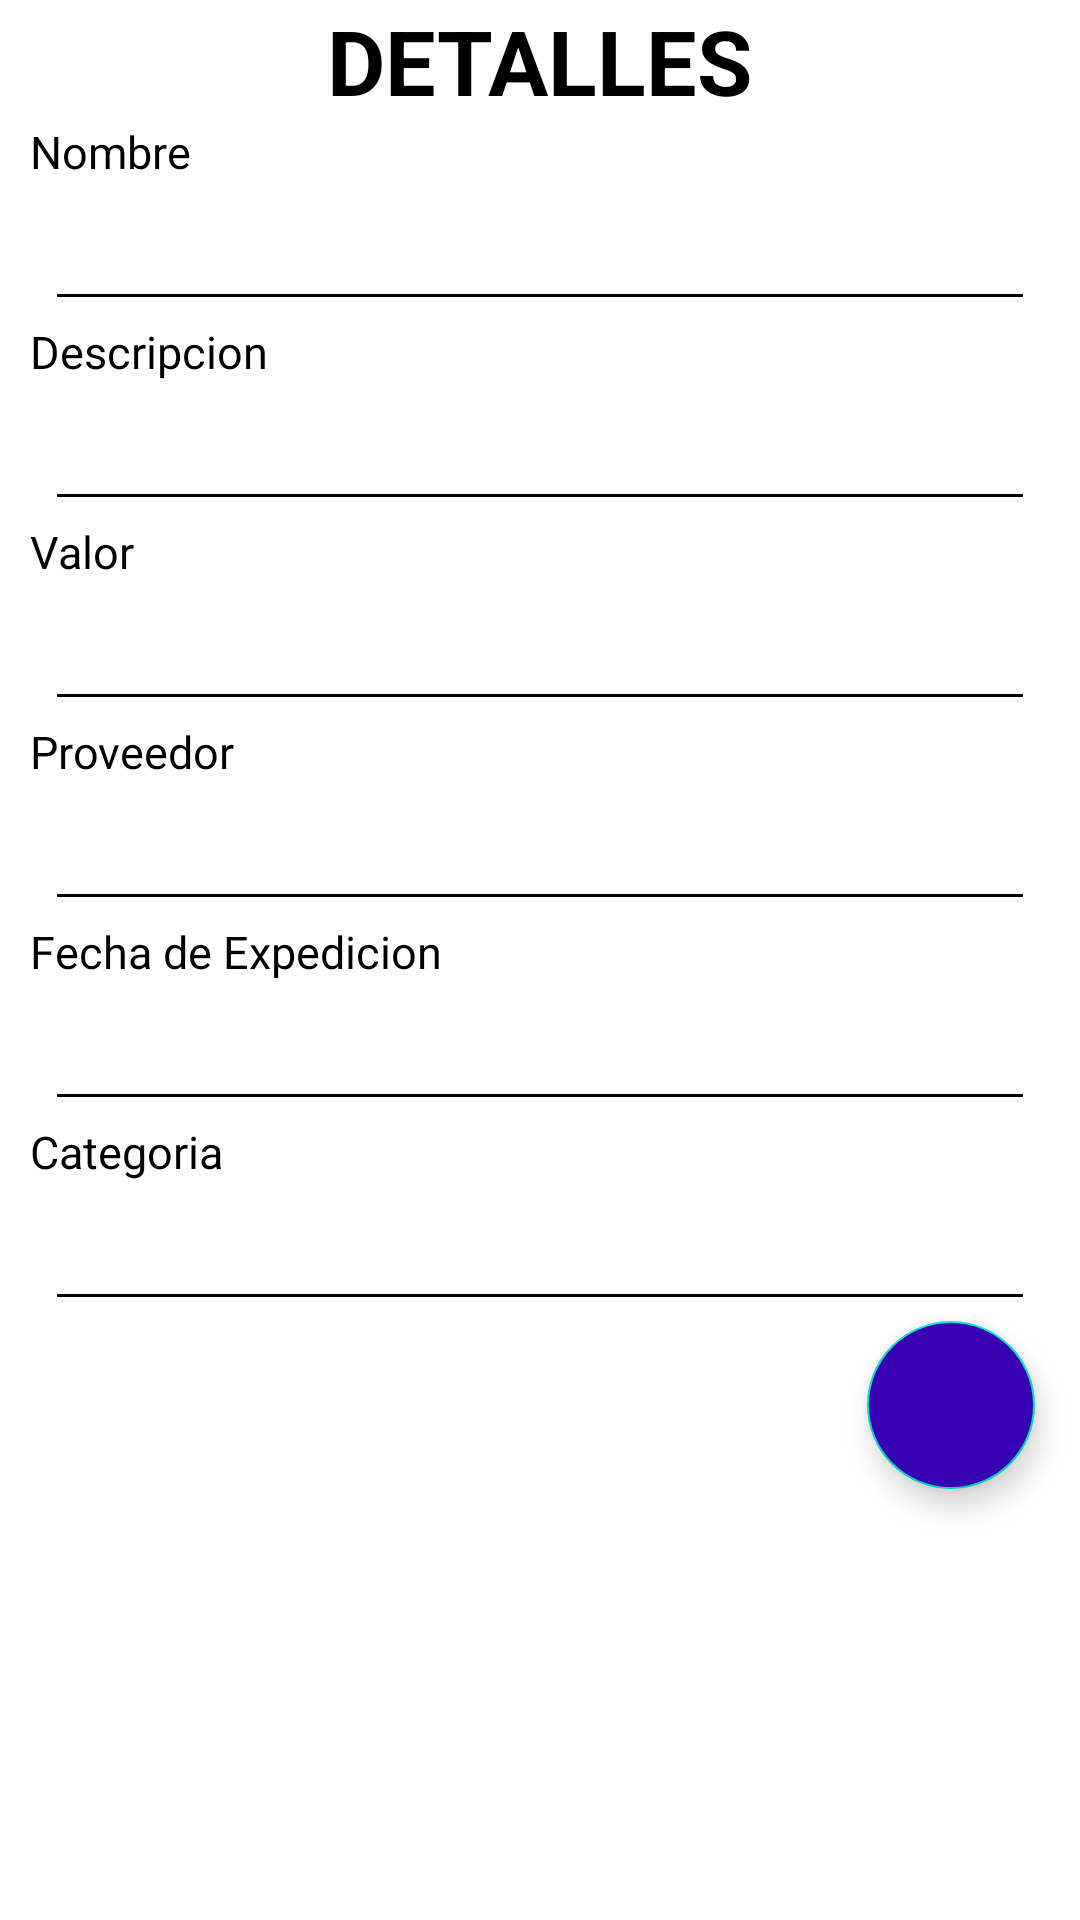

Here is an Android app screen rendered from its layout file. Give the layout XML and the strings, colors and styles it references.
<!-- AndroidManifest.xml: application theme AppTheme -->
<!-- res/layout/activity_details.xml -->
<?xml version="1.0" encoding="utf-8"?>
<LinearLayout xmlns:android="http://schemas.android.com/apk/res/android"
    xmlns:app="http://schemas.android.com/apk/res-auto"
    xmlns:tools="http://schemas.android.com/tools"
    android:layout_width="match_parent"
    android:layout_height="match_parent"
    android:orientation="vertical"
    tools:context=".FormProduct.Details">

    <TextView
        android:layout_width="wrap_content"
        android:layout_height="wrap_content"
        android:text="@string/detailsP"
        android:textColor="@color/black"
        android:textSize="30dp"
        android:textStyle="bold"
        android:layout_gravity="center"
        />

    <ScrollView
        android:layout_width="match_parent"
        android:layout_height="wrap_content"
        >
    <LinearLayout
        android:layout_width="match_parent"
        android:layout_height="wrap_content"
        android:orientation="vertical"
        >
        <TextView
            android:layout_width="wrap_content"
            android:layout_height="wrap_content"
            android:text="Nombre"
            android:textColor="@color/black"
            android:textSize="15dp"
            android:layout_marginHorizontal="10dp"
            />

        <EditText
            android:id="@+id/viewNombre"
            android:layout_width="match_parent"
            android:layout_height="wrap_content"
            android:layout_marginTop="5dp"
            android:layout_marginHorizontal="15dp"
            android:ems="10"
            android:inputType="text"
            android:textColor="@color/black"
            android:textColorHint="@color/black"
            android:backgroundTint="@color/black"
            android:enabled="false"
            />

        <TextView
            android:layout_width="wrap_content"
            android:layout_height="wrap_content"
            android:text="Descripcion"
            android:textColor="@color/black"
            android:textSize="15dp"
            android:layout_marginHorizontal="10dp"
            />

        <EditText
            android:id="@+id/viewDescripcion"
            android:layout_width="match_parent"
            android:layout_height="wrap_content"
            android:layout_marginTop="5dp"
            android:layout_marginHorizontal="15dp"
            android:ems="10"
            android:inputType="text"
            android:textColor="@color/black"
            android:textColorHint="@color/black"
            android:backgroundTint="@color/black"
            android:enabled="false"
            />

        <TextView
            android:layout_width="wrap_content"
            android:layout_height="wrap_content"
            android:text="Valor"
            android:textColor="@color/black"
            android:textSize="15dp"
            android:layout_marginHorizontal="10dp"
            />

        <EditText
            android:id="@+id/viewValor"
            android:layout_width="match_parent"
            android:layout_height="wrap_content"
            android:layout_marginTop="5dp"
            android:layout_marginHorizontal="15dp"
            android:ems="10"
            android:inputType="text"
            android:textColor="@color/black"
            android:textColorHint="@color/black"
            android:backgroundTint="@color/black"
            android:enabled="false"
            />

        <TextView
            android:layout_width="wrap_content"
            android:layout_height="wrap_content"
            android:text="Proveedor"
            android:textColor="@color/black"
            android:textSize="15dp"
            android:layout_marginHorizontal="10dp"
            />

        <EditText
            android:id="@+id/viewLocal"
            android:layout_width="match_parent"
            android:layout_height="wrap_content"
            android:layout_marginTop="5dp"
            android:layout_marginHorizontal="15dp"
            android:ems="10"
            android:inputType="text"
            android:textColor="@color/black"
            android:textColorHint="@color/black"
            android:backgroundTint="@color/black"
            android:enabled="false"
            />

        <TextView
            android:layout_width="wrap_content"
            android:layout_height="wrap_content"
            android:text="Fecha de Expedicion"
            android:textColor="@color/black"
            android:textSize="15dp"
            android:layout_marginHorizontal="10dp"
            />

        <EditText
            android:id="@+id/viewExpedicion"
            android:layout_width="match_parent"
            android:layout_height="wrap_content"
            android:layout_marginTop="5dp"
            android:layout_marginHorizontal="15dp"
            android:ems="10"
            android:inputType="text"
            android:textColor="@color/black"
            android:textColorHint="@color/black"
            android:backgroundTint="@color/black"
            android:enabled="false"
            />

        <TextView
            android:layout_width="wrap_content"
            android:layout_height="wrap_content"
            android:text="Categoria"
            android:textColor="@color/black"
            android:textSize="15dp"
            android:layout_marginHorizontal="10dp"
            />

        <EditText
            android:id="@+id/viewCategoria"
            android:layout_width="match_parent"
            android:layout_height="wrap_content"
            android:layout_marginTop="5dp"
            android:layout_marginHorizontal="15dp"
            android:ems="10"
            android:inputType="text"
            android:textColor="@color/black"
            android:textColorHint="@color/black"
            android:backgroundTint="@color/black"
            android:enabled="false"
            />

    </LinearLayout>

    </ScrollView>

    <com.google.android.material.floatingactionbutton.FloatingActionButton
        android:id="@+id/actualizar"
        android:layout_width="wrap_content"
        android:layout_height="wrap_content"
        android:layout_marginRight="15dp"
        android:layout_gravity="right"
        android:clickable="true"
        android:src="@drawable/ic_baseline_update_24"
        android:backgroundTint="@color/purple_700"
        />
</LinearLayout>
<!-- resources referenced by this layout -->
<resources>
  <string name="detailsP">DETALLES</string>
  <!-- not gathered from this repository: default colours our renderer supplied (Android Studio template values) -->
  <color name="purple_700">#FF3700B3</color>
  <color name="black">#FF000000</color>
</resources>
